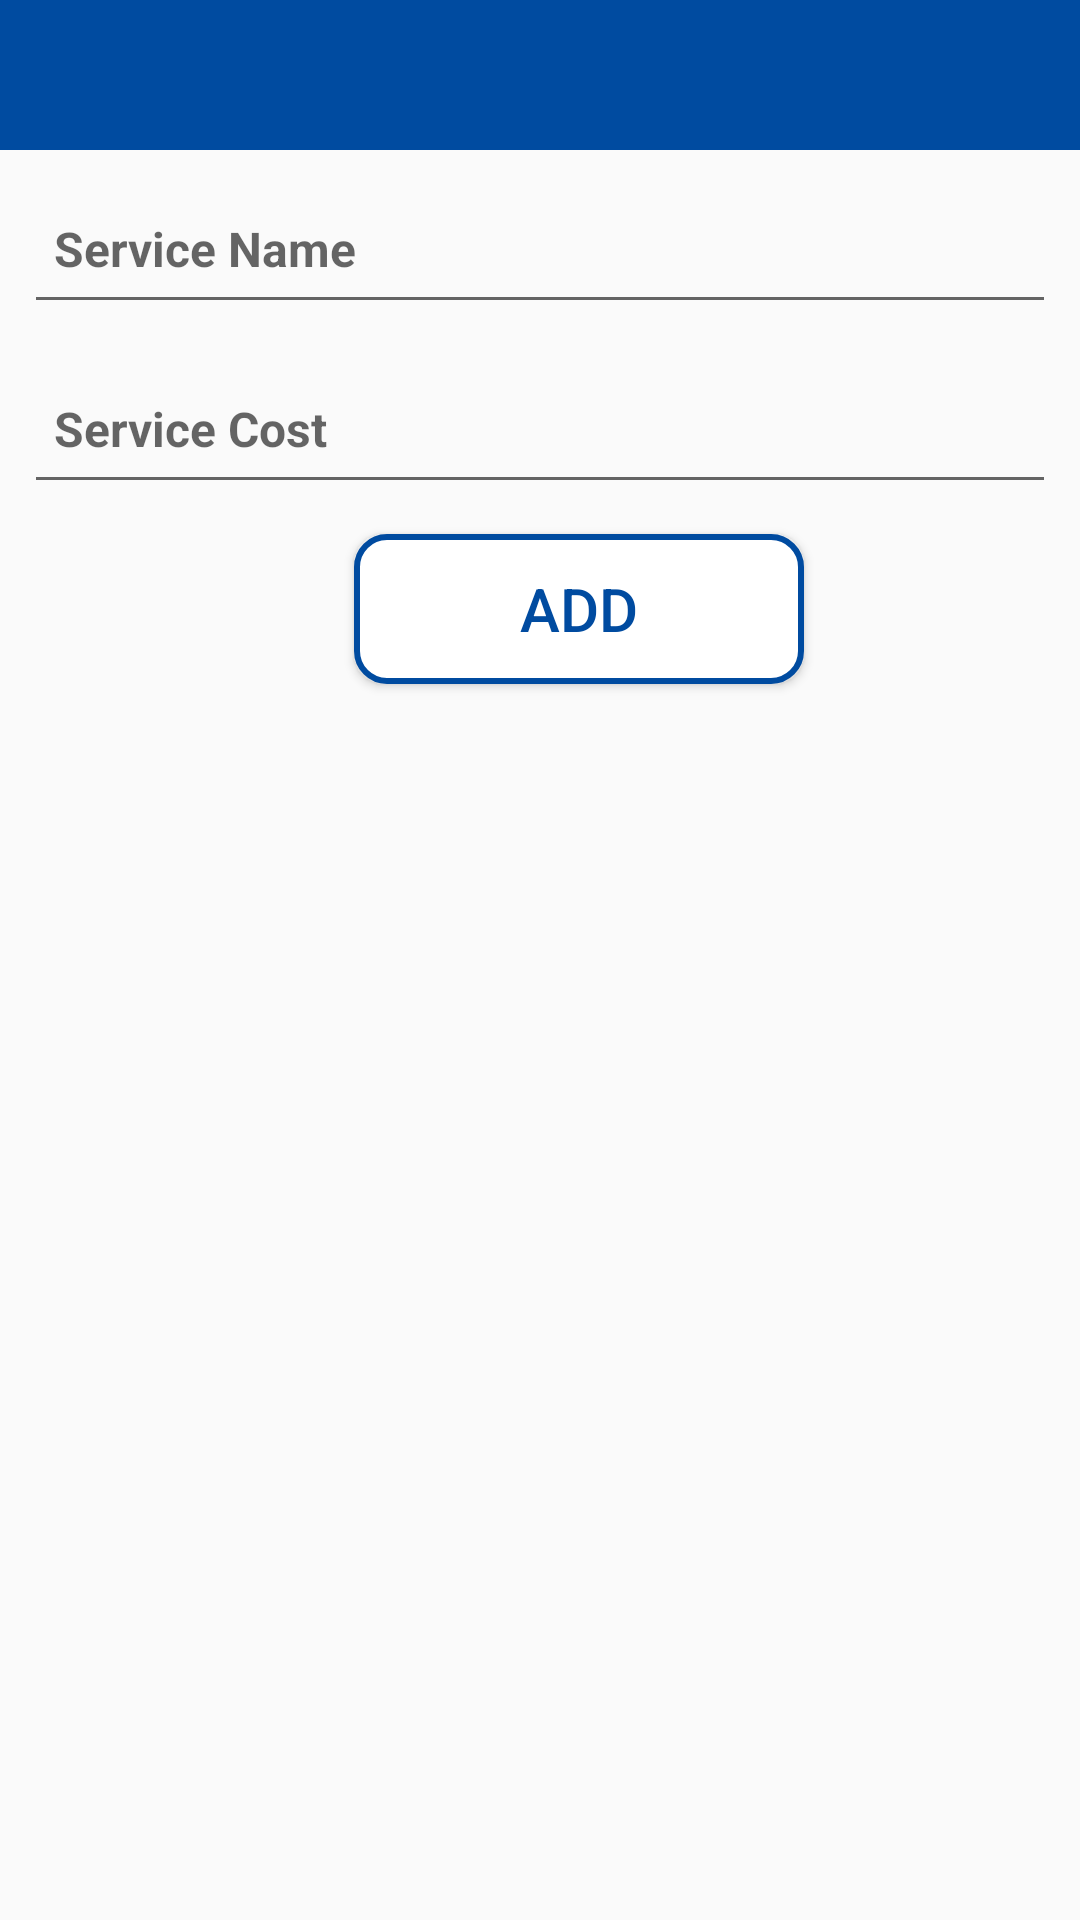

The Android layout XML behind this screen, and the referenced resources:
<!-- AndroidManifest.xml: application theme AppTheme -->
<!-- res/layout/activity_add_service.xml -->
<?xml version="1.0" encoding="utf-8"?>
<LinearLayout xmlns:android="http://schemas.android.com/apk/res/android"
    xmlns:app="http://schemas.android.com/apk/res-auto"
    xmlns:tools="http://schemas.android.com/tools"
    android:layout_width="match_parent"
    android:layout_height="match_parent"
    tools:context=".activity.AddServiceActivity"
    android:orientation="vertical">

    <RelativeLayout
        android:id="@+id/relativeView1"
        android:layout_width="match_parent"
        android:layout_height="50dp"
        android:background="@color/colorPrimary"
        android:gravity="start|center">

        <ImageView
            android:id="@+id/backIcon"
            android:layout_width="32dp"
            android:layout_height="32dp"
            android:layout_marginStart="8dp"
            android:layout_marginTop="8dp"
            android:src="@drawable/ic_arrow_back_white" />
    </RelativeLayout>

    <RelativeLayout
        android:layout_width="match_parent"
        android:layout_height="match_parent"
        android:layout_margin="8dp">

        <EditText
            android:id="@+id/etServiceName"
            android:layout_width="match_parent"
            android:layout_height="50dp"
            android:hint="Service Name"
            android:padding="10dp"
            android:textSize="16sp"
            android:inputType="text"
            android:textColor="#000000"
            android:textStyle="bold"/>
        <EditText
            android:id="@+id/etServiceCost"
            android:layout_width="match_parent"
            android:layout_height="50dp"
            android:layout_below="@id/etServiceName"
            android:layout_marginTop="10dp"
            android:hint="Service Cost"
            android:padding="10dp"
            android:textSize="16sp"
            android:inputType="number"
            android:textColor="#000000"
            android:textStyle="bold"/>
        <Button
            android:id="@+id/btnAddService"
            android:layout_width="150dp"
            android:layout_height="50dp"
            android:layout_below="@id/etServiceCost"
            android:text="Add"
            android:textColor="@color/colorPrimaryDark"
            android:textSize="20sp"
            android:layout_marginTop="10dp"
            android:layout_marginStart="110dp"
            android:background="@drawable/button_background"/>

    </RelativeLayout>



</LinearLayout>
<!-- resources referenced by this layout -->
<resources>
  <color name="colorPrimary">#004BA0</color>
  <color name="colorPrimaryDark">#004BA0</color>
  <!-- drawable button_background (drawable) -->
  <?xml version="1.0" encoding="utf-8"?>
  <shape xmlns:android="http://schemas.android.com/apk/res/android"
      android:shape="rectangle">
  
      <stroke
          android:width="2dp"
          android:color="@color/colorPrimary"/>
      <corners
          android:radius="10dp" />
      <solid
          android:color="#ffffff"/>
  
  </shape>
  <style name="AppTheme" parent="Theme.AppCompat.Light.NoActionBar">
          
          <item name="colorPrimary">@color/colorPrimary</item>
          <item name="colorPrimaryDark">@color/colorPrimaryDark</item>
          <item name="colorAccent">@color/colorAccent</item>
      </style>
  <color name="colorAccent">#ffbb3b</color>
</resources>
